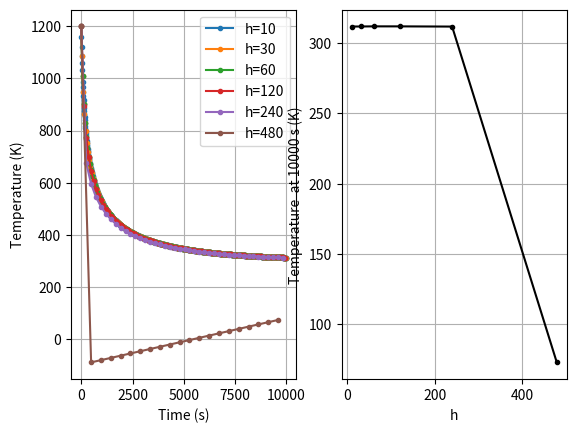

The matplotlib source for this figure:
def f(x, y):
    return (1+y**2)/2

def rk4(f, x0, y0, xt, h):
    '''
    x0 = initial x
    y0 = initial y
    xt = final x
    h = stepsize
    '''
    
    # initial condition
    y = [y0]
    x = [x0]

    # loop until desired x
    for i in range(int((xt-x0)/h)):
        k1 = f(i, y[i])
        k2 = f(i + h/2, y[i] + h*k1/2)
        k3 = f(i + h/2, y[i] + h*k2/2)
        k4 = f(i + h, y[i] + h*k3)
        y.append(y[i] + h/6*(k1 + 2*k2 + 2*k3 + k4))
        x.append(x[i] + h)
        
    return x,y


def temp(t, teta):
    return -2.2067*1e-12 * (teta**4 - 8.1*1e9)


import matplotlib.pyplot as plt

# final time
final_time = 10000

# plotting
f, ax = plt.subplots(1, 2)
hs = [10, 30, 60, 120, 240, 480]
ts = []
for h in hs:
    x, y = rk4(temp, 0, 1200, final_time, h)
    print(f'stepsize {h} - took {len(x)} iteration')
    print(f'final temperature : {y[-1]}')
    print(' ')
    ax[0].plot(x, y, '.-', label=f'h={h}')
    ts.append(y[-1])
    
    
ax[0].set_xlabel('Time (s)')
ax[0].set_ylabel('Temperature (K)')
ax[0].grid()
ax[0].legend()

ax[1].plot(hs, ts, '.-', c='k')
ax[1].set_xlabel('h')
ax[1].set_ylabel(f'Temperature  at {final_time} s (K)')
ax[1].grid()

plt.show()

    
    
